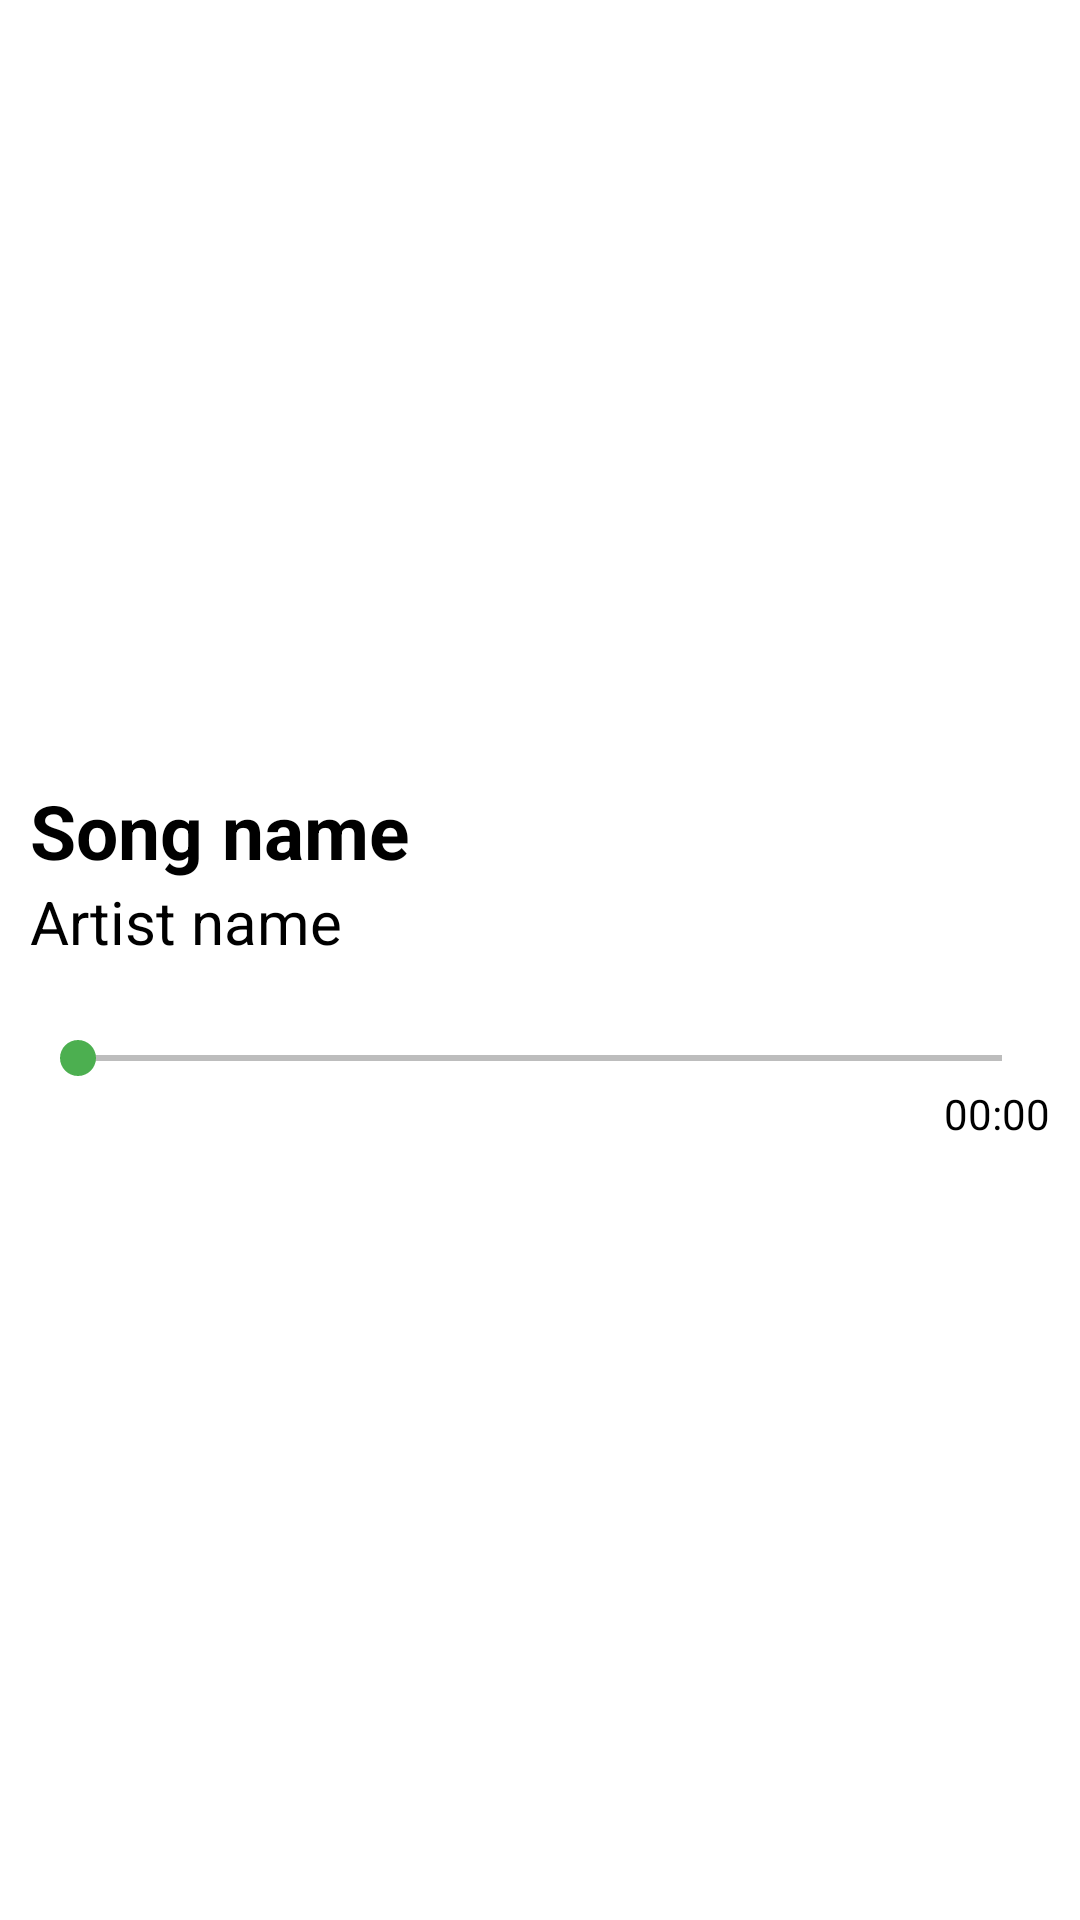

Produce the Android XML layout that renders to this screen, including the resource entries it uses.
<!-- AndroidManifest.xml: application theme myTheme -->
<!-- res/layout/activity_fragment_online.xml -->
<?xml version="1.0" encoding="utf-8"?>
<RelativeLayout xmlns:android="http://schemas.android.com/apk/res/android"
    xmlns:tools="http://schemas.android.com/tools"
    android:layout_width="match_parent"
    android:layout_height="wrap_content"
    android:background="@color/white"
    android:padding="10dp"
    tools:context=".FragmentOnline">


    <ImageView
        android:id="@+id/imageView"
        android:layout_width="wrap_content"
        android:layout_height="250dp"
        android:layout_centerHorizontal="true"
        android:src="@drawable/music" />

    <LinearLayout
        android:id="@+id/linearLayout"
        android:layout_width="match_parent"
        android:layout_height="wrap_content"
        android:layout_below="@id/imageView"
        android:orientation="vertical">

        <TextView
            android:id="@+id/song"
            android:layout_width="wrap_content"
            android:layout_height="wrap_content"
            android:text="@string/song_name"
            android:textColor="@color/black"
            android:textSize="25sp"
            android:textStyle="bold" />

        <TextView
            android:id="@+id/artist"
            android:layout_width="wrap_content"
            android:layout_height="30dp"
            android:text="@string/artist_name"
            android:textColor="@color/black"
            android:textSize="20sp" />


        <SeekBar
            android:id="@+id/seekBar"
            android:layout_width="match_parent"
            android:layout_height="wrap_content"
            android:layout_marginTop="20dp"
            android:max="100"
            android:progress="0"
            android:progressBackgroundTint="@color/black" />

        <RelativeLayout
            android:id="@+id/durationLayout"
            android:layout_width="match_parent"
            android:layout_height="wrap_content">

            <TextView
                android:id="@+id/songDurationStart"
                android:layout_width="wrap_content"
                android:layout_height="wrap_content"
                android:layout_alignParentStart="true"
                android:textColor="@color/black" />

            <TextView
                android:id="@+id/songDurationEnd"
                android:layout_width="wrap_content"
                android:layout_height="wrap_content"
                android:layout_alignParentEnd="true"
                android:text="@string/_00_00"
                android:textColor="@color/black" />
        </RelativeLayout>

    </LinearLayout>


</RelativeLayout>
<!-- resources referenced by this layout -->
<resources>
  <color name="black">#FF000000</color>
  <color name="white">#FFFFFFFF</color>
  <string name="_00_00">00:00</string>
  <string name="artist_name">Artist name</string>
  <string name="song_name">Song name</string>
  <style name="myTheme" parent="Theme.MaterialComponents.Light.DarkActionBar">
          
          <item name="colorPrimary">#3F51B5</item>
          <item name="colorPrimaryVariant">#5564BA</item>
          <item name="colorOnPrimary">@color/black</item>
          
          <item name="colorSecondary">#4CAF50</item>
          <item name="colorSecondaryVariant">@color/teal_700</item>
          <item name="colorOnSecondary">@color/black</item>
          
          <item name="android:statusBarColor">#3F51B5</item>
          
          <item name="android:navigationBarColor">#3F51B5</item>
          <item name="buttonStyle">@style/ButtonStyle</item>
      </style>
  <color name="teal_700">#FF018786</color>
  <style name="ButtonStyle" parent="Widget.AppCompat.Button">
          <item name="android:background">#3F51B5</item>
          <item name="android:textColor">@color/white</item>
          
      </style>
</resources>
